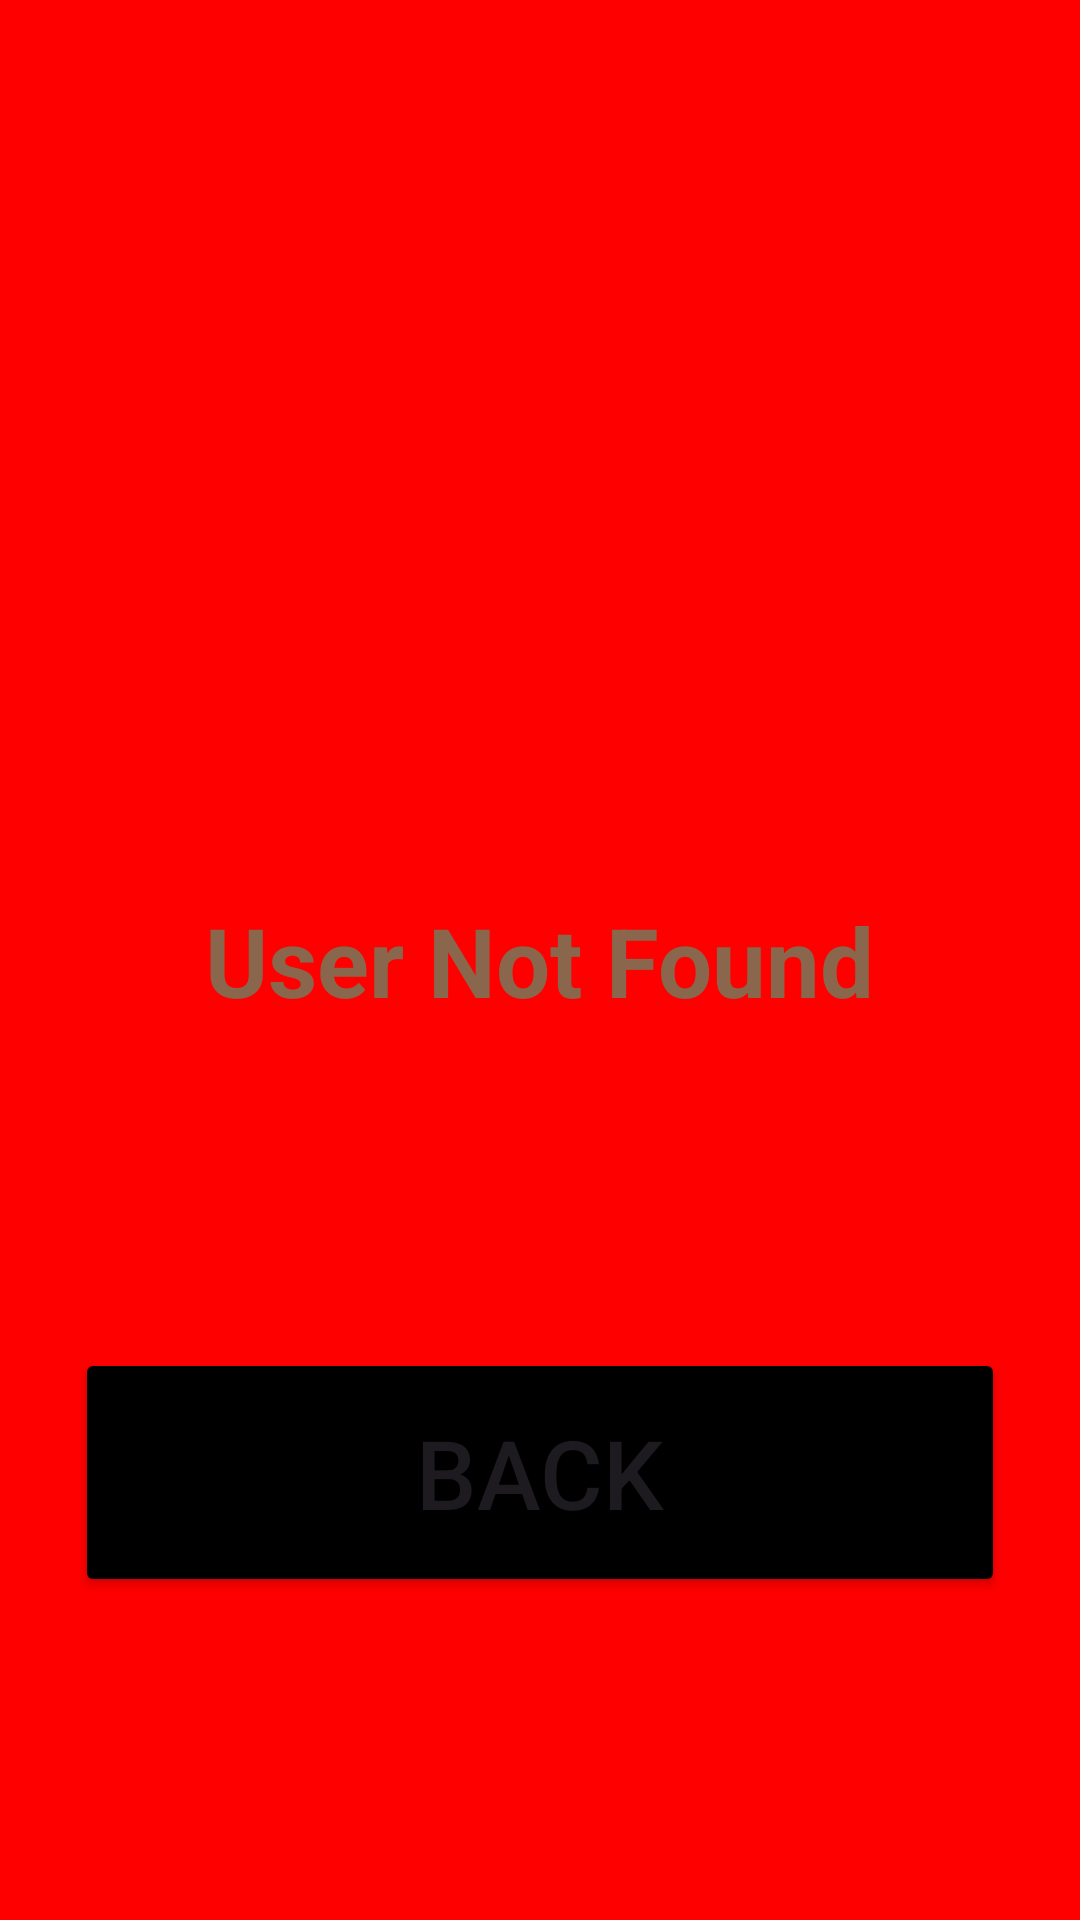

The Android layout XML behind this screen, and the referenced resources:
<!-- AndroidManifest.xml: application theme Theme.KYScanner -->
<!-- res/layout/activity_event_invalid_user.xml -->
<?xml version="1.0" encoding="utf-8"?>
<androidx.constraintlayout.widget.ConstraintLayout xmlns:android="http://schemas.android.com/apk/res/android"
    xmlns:app="http://schemas.android.com/apk/res-auto"
    xmlns:tools="http://schemas.android.com/tools"
    android:layout_width="match_parent"
    android:layout_height="match_parent"
    android:background="@color/Light_Red"
    tools:context=".Events.EventInvalidUser">
    <TextView
        android:id="@+id/UserNotFound"
        android:layout_width="wrap_content"
        android:layout_height="wrap_content"
        android:text="User Not Found"
        android:textSize="32sp"
        android:textColor="@color/Light_brownText"
        android:backgroundTint="@color/Light_brownText"
        android:textStyle="bold"
        app:layout_constraintStart_toStartOf="parent"
        app:layout_constraintEnd_toEndOf="parent"
        app:layout_constraintTop_toTopOf="parent"
        app:layout_constraintBottom_toBottomOf="parent"/>
    <Button
        android:id="@+id/InvalidButtonEvent"
        android:layout_width="match_parent"
        android:layout_height="wrap_content"
        android:layout_margin="25dp"
        app:layout_constraintBottom_toBottomOf="parent"
        android:text="BACK"
        android:backgroundTint="@color/black"
        android:textSize="32sp"
        android:padding="20dp"
        app:layout_constraintStart_toStartOf="parent"
        app:layout_constraintEnd_toEndOf="parent"
        app:layout_constraintTop_toBottomOf="@id/UserNotFound"/>

</androidx.constraintlayout.widget.ConstraintLayout>
<!-- resources referenced by this layout -->
<resources>
  <color name="Light_Red">#FF0000</color>
  <color name="Light_brownText">#8a664c</color>
  <color name="black">#FF000000</color>
  <style name="Theme.KYScanner" parent="Base.Theme.KYScanner" />
  <style name="Base.Theme.KYScanner" parent="Theme.Material3.DayNight.NoActionBar">
          
          
          <item name="android:statusBarColor">@color/white</item>
          <item name="android:windowLightStatusBar">true</item>
  
      </style>
  <color name="white">#FFFFFFFF</color>
</resources>
